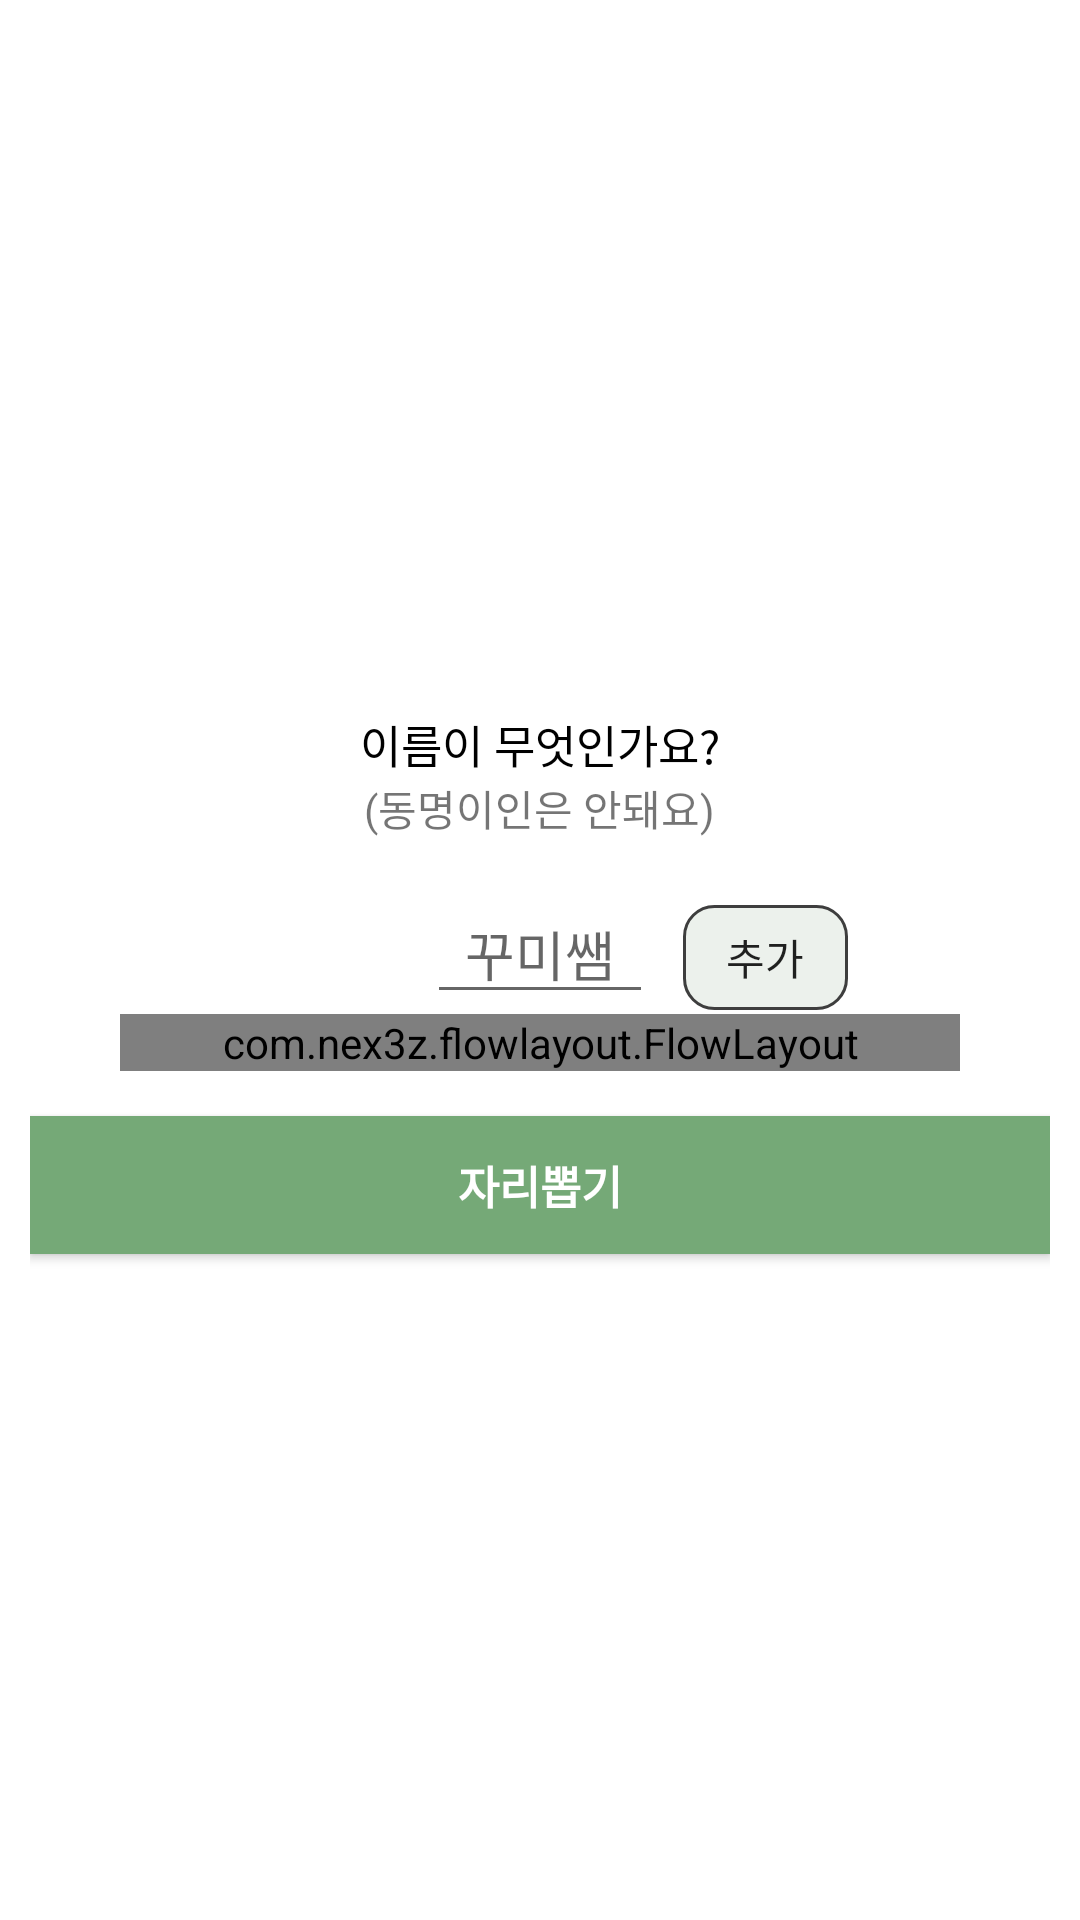

Produce the Android XML layout that renders to this screen, including the resource entries it uses.
<!-- AndroidManifest.xml: application theme Theme.ChangingSeats -->
<!-- res/layout/fragment_name_change_dialog.xml -->
<?xml version="1.0" encoding="utf-8"?>
<LinearLayout xmlns:android="http://schemas.android.com/apk/res/android"
    xmlns:tools="http://schemas.android.com/tools"
    android:layout_width="320dp"
    android:layout_height="wrap_content"
    android:background="@drawable/dialog_round_border"
    android:gravity="center"
    android:orientation="vertical"
    android:padding="10dp"
    tools:context=".NameChangeDialog">

    <TextView
        android:layout_width="wrap_content"
        android:layout_height="wrap_content"
        android:layout_gravity="center"
        android:layout_marginLeft="15dp"
        android:layout_marginTop="15dp"
        android:layout_marginRight="15dp"
        android:gravity="center"
        android:text="이름이 무엇인가요?"
        android:textColor="@color/black"
        android:textSize="15dp" />

    <TextView
        android:layout_width="wrap_content"
        android:layout_height="wrap_content"
        android:layout_gravity="center"
        android:gravity="center"
        android:text="(동명이인은 안돼요)" />

    <LinearLayout
        android:layout_width="wrap_content"
        android:layout_height="wrap_content"
        android:layout_marginTop="15dp"
        android:orientation="horizontal">

        <androidx.appcompat.widget.AppCompatButton
            android:layout_width="55dp"
            android:layout_height="35dp"
            android:text="추가하기"
            android:visibility="invisible" />

        <EditText
            android:id="@+id/et_member_name"
            android:layout_width="wrap_content"
            android:layout_height="wrap_content"
            android:layout_marginStart="10dp"
            android:layout_marginEnd="10dp"
            android:hint="  꾸미쌤  "
            android:inputType="text" />

        <androidx.appcompat.widget.AppCompatButton
            android:id="@+id/btn_name_add"
            android:layout_width="55dp"
            android:layout_height="35dp"
            android:background="@drawable/background_round_5dp_green"
            android:text="추가" />

    </LinearLayout>

    <com.nex3z.flowlayout.FlowLayout
        android:id="@+id/layout_name"
        android:layout_width="280dp"
        android:layout_height="wrap_content"
        android:orientation="horizontal" />

    <androidx.appcompat.widget.AppCompatButton
        android:id="@+id/btn_pick_a_seat"
        android:layout_width="match_parent"
        android:layout_height="46dp"
        android:layout_marginTop="15dp"
        android:background="@color/primaryLightColor"
        android:gravity="center"
        android:text="자리뽑기"
        android:textColor="@color/white"
        android:textSize="15dp"
        android:textStyle="bold" />

</LinearLayout>
<!-- resources referenced by this layout -->
<resources>
  <color name="black">#FF000000</color>
  <color name="primaryLightColor">#75a977</color>
  <color name="white">#FFFFFFFF</color>
  <!-- drawable background_round_5dp_green (drawable) -->
  <?xml version="1.0" encoding="utf-8"?>
  <shape xmlns:android="http://schemas.android.com/apk/res/android"
      android:shape="rectangle">
      <corners android:radius="10sp"/>
      <stroke
          android:width="1dp"
          android:color="@color/text_black" />
      <solid android:color="@color/primary10Color"/>
  </shape>
  <!-- drawable dialog_round_border (drawable) -->
  <?xml version="1.0" encoding="utf-8"?>
  <layer-list xmlns:android="http://schemas.android.com/apk/res/android">
      <item>
          <shape
              android:shape="rectangle">
              <corners
                  android:radius="5dp"/>
              <solid
                  android:color="@color/white"/>
          </shape>
      </item>
  </layer-list>
  <style name="Theme.ChangingSeats" parent="Theme.MaterialComponents.DayNight.DarkActionBar">
          
          <item name="colorPrimary">@color/purple_500</item>
          <item name="colorPrimaryVariant">@color/purple_700</item>
          <item name="colorOnPrimary">@color/white</item>
          
          <item name="colorSecondary">@color/teal_200</item>
          <item name="colorSecondaryVariant">@color/teal_700</item>
          <item name="colorOnSecondary">@color/black</item>
          
          <item name="android:statusBarColor">?attr/colorPrimaryVariant</item>
          
      </style>
  <color name="text_black">#3e3e3e</color>
  <color name="primary10Color">#1A477a4b</color>
  <color name="purple_500">#FF6200EE</color>
  <color name="purple_700">#FF3700B3</color>
  <color name="teal_200">#FF03DAC5</color>
  <color name="teal_700">#FF018786</color>
</resources>
